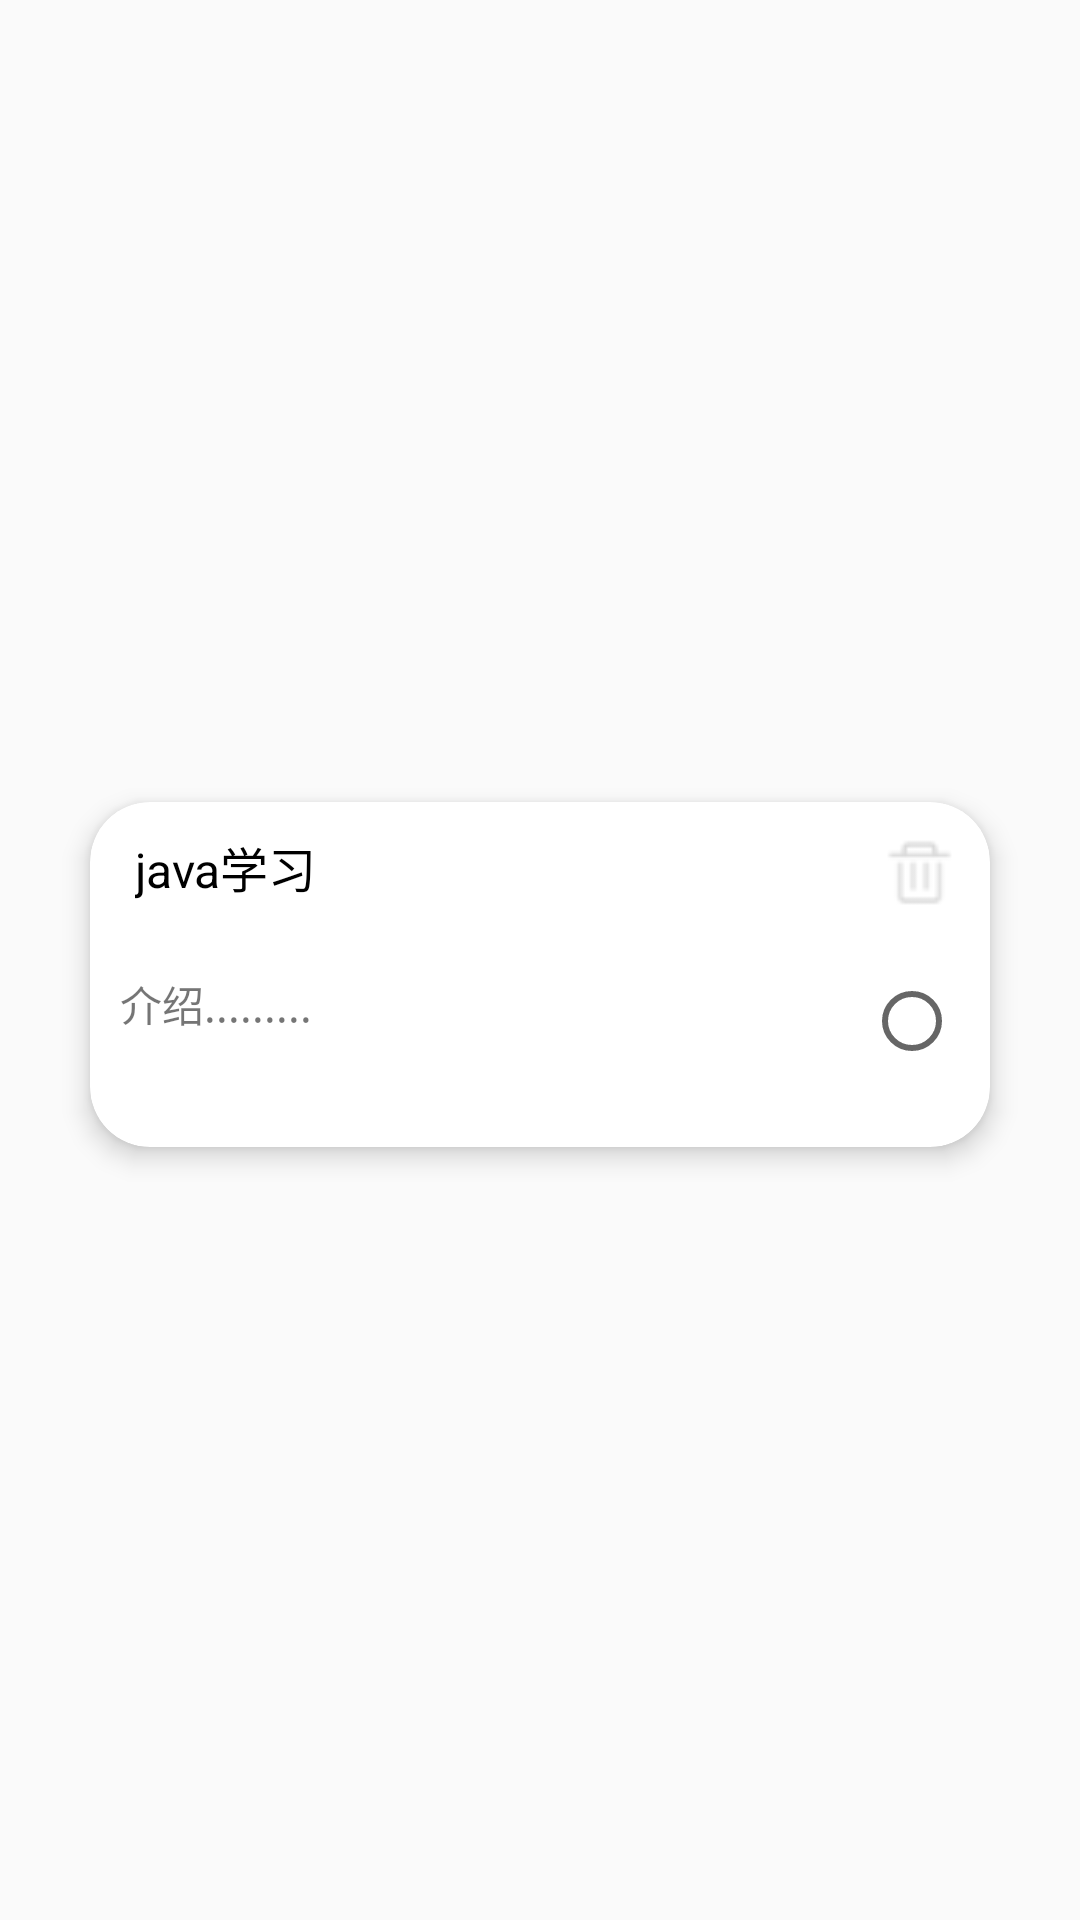

Write the Android layout XML for this screen, with the resource values it uses.
<!-- AndroidManifest.xml: application theme AppTheme -->
<!-- res/layout/list_add_content.xml -->
<?xml version="1.0" encoding="utf-8"?>
<LinearLayout xmlns:android="http://schemas.android.com/apk/res/android"
    android:layout_width="match_parent"
    android:layout_height="150dp"
    xmlns:app="http://schemas.android.com/apk/res-auto"
    android:gravity="center"
    android:orientation="vertical">
    
    <androidx.cardview.widget.CardView
        android:layout_width="match_parent"
        android:layout_height="115dp"
        android:layout_marginStart="30dp"
        android:layout_marginEnd="30dp"
        android:layout_marginTop="20dp"
        android:layout_marginBottom="10dp"
        app:cardElevation="5dp"
        app:cardCornerRadius="20dp">

        <LinearLayout
            android:layout_width="match_parent"
            android:layout_height="match_parent"
            android:orientation="vertical">

            <RelativeLayout
                android:layout_width="match_parent"
                android:layout_height="wrap_content"
                android:layout_marginStart="10dp"
                android:layout_marginTop="10dp"
                android:layout_marginEnd="10dp">

                <TextView
                    android:id="@+id/card_rep_title"
                    android:layout_width="wrap_content"
                    android:layout_height="wrap_content"
                    android:text="java学习"
                    android:layout_marginStart="5dp"
                    android:textSize="16sp"
                    android:textColor="@android:color/black"/>

                <ImageView
                    android:layout_width="27dp"
                    android:layout_height="27dp"
                    android:layout_alignParentEnd="true"
                    android:src="@mipmap/delete"/>

            </RelativeLayout>

            <RelativeLayout
                android:layout_width="match_parent"
                android:layout_height="wrap_content"
                android:layout_marginStart="10dp"
                android:layout_marginEnd="10dp"
                android:layout_marginTop="20dp">

                <TextView
                    android:layout_width="wrap_content"
                    android:layout_height="wrap_content"
                    android:text="介绍........."
                    android:maxLines="2"/>

                <RadioButton
                    android:layout_width="wrap_content"
                    android:layout_height="wrap_content"
                    android:layout_alignParentEnd="true"/>
            </RelativeLayout>
        </LinearLayout>
    </androidx.cardview.widget.CardView>

</LinearLayout>
<!-- resources referenced by this layout -->
<resources>
  <!-- mipmap delete: png bitmap (mipmap-mdpi, 673 bytes) -->
  <style name="AppTheme" parent="Theme.AppCompat.Light.NoActionBar">
          
          <item name="colorPrimary">@color/colorPrimary</item>
          <item name="colorPrimaryDark">@color/colorPrimaryDark</item>
          <item name="colorAccent">@color/colorAccent</item>
      </style>
  <color name="colorPrimary">#f8c622</color>
  <color name="colorPrimaryDark">#f8c622</color>
  <color name="colorAccent">#f8c622</color>
</resources>
